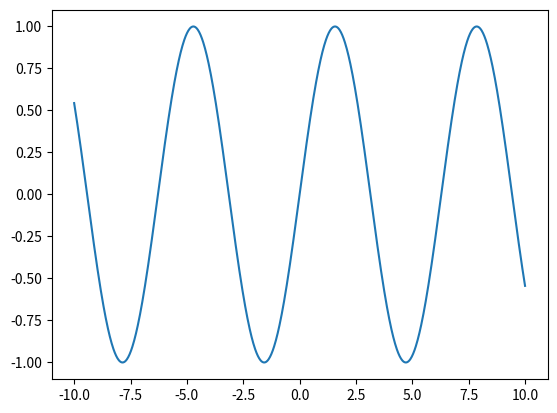
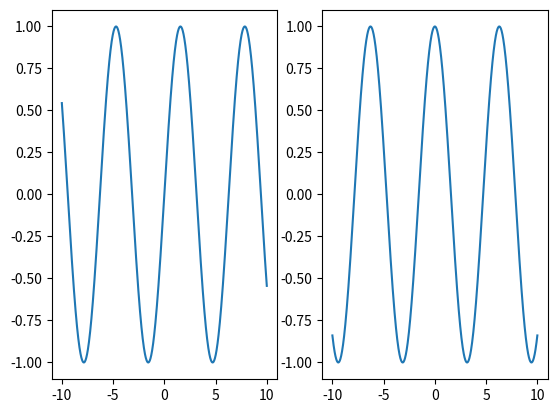
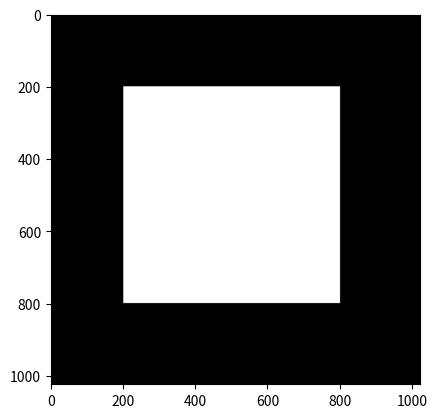

Write Python code to recreate these figures, in order.
import numpy as np
import matplotlib.pyplot as plt
print(np.__version__)

x = np.linspace(-10, 10, 1000)
y = np.sin(x)
z = np.cos(x)

plt.figure()
plt.plot(x, y)
plt.show()
#доделать
#---------------

plt.figure()
plt.subplot(1, 2, 1)
plt.plot(x, y)
plt.subplot(1, 2, 2)
plt.plot(x, z)
plt.show()

#------------------

N = 1024
color = np.array([255, 255, 255], dtype = np.uint8)
img = np.zeros((N, N, 3), dtype = np.uint8)
img[200:800, 200:800] = color

plt.figure()
plt.imshow(img)
plt.show()

plt.imsave('simple_image.png', img)